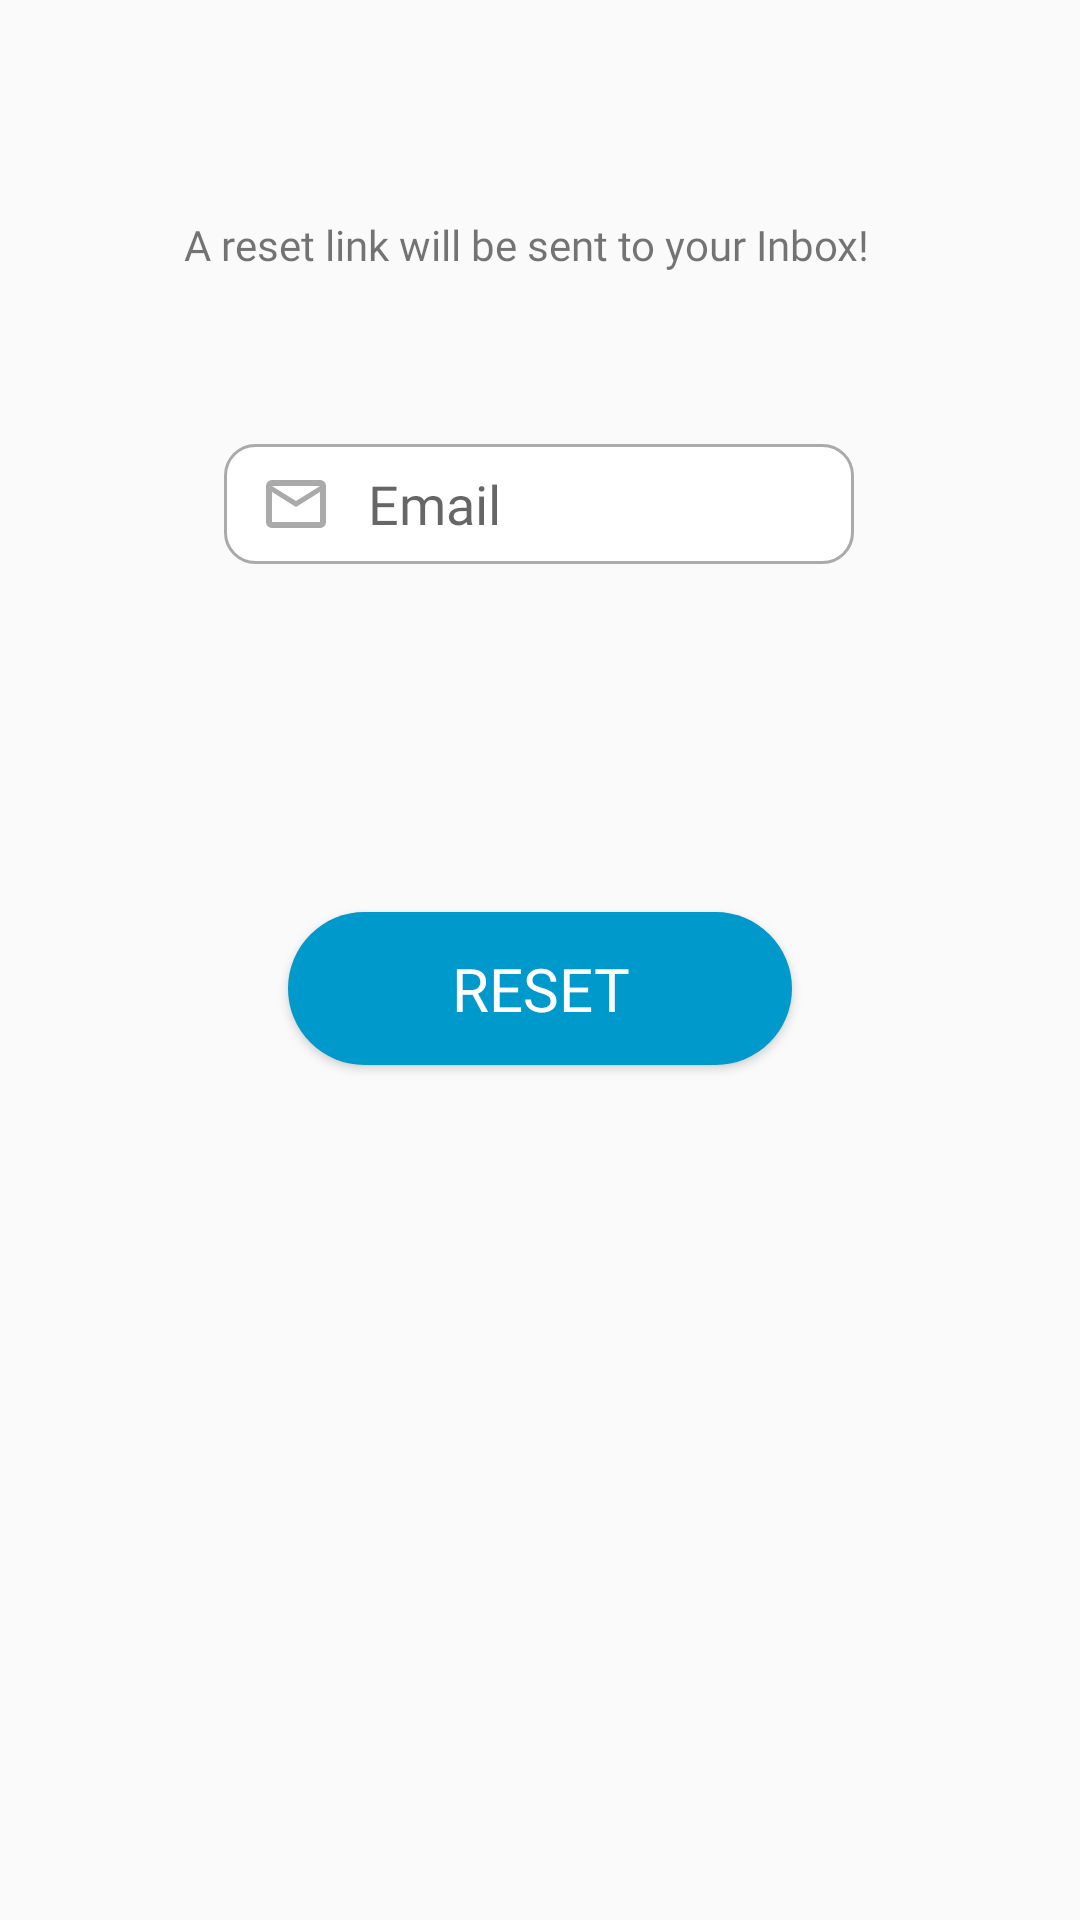

This screen was rendered from an Android layout file. Write that file and the resources it references.
<!-- AndroidManifest.xml: application theme AppTheme -->
<!-- res/layout/forgotpass.xml -->
<?xml version="1.0" encoding="utf-8"?>
<androidx.constraintlayout.widget.ConstraintLayout
    xmlns:android="http://schemas.android.com/apk/res/android"
    xmlns:app="http://schemas.android.com/apk/res-auto"
    xmlns:tools="http://schemas.android.com/tools"
    android:layout_width="match_parent"
    android:layout_height="match_parent">

    <EditText
        android:id="@+id/editTextTextReset"
        android:layout_width="wrap_content"
        android:layout_height="40dp"
        android:layout_marginTop="148dp"
        android:background="@drawable/edit_text_design"
        android:drawableStart="@drawable/custom_mail"
        android:drawablePadding="12dp"
        android:ems="10"
        android:fontFamily="@font/gilroy_regular"
        android:hint="Email"
        android:inputType="textPersonName"
        android:paddingStart="12dp"
        android:paddingEnd="12dp"
        app:layout_constraintEnd_toEndOf="parent"
        app:layout_constraintHorizontal_bias="0.497"
        app:layout_constraintStart_toStartOf="parent"
        app:layout_constraintTop_toTopOf="parent" />

    <Button
        android:id="@+id/buttonReset"
        android:layout_width="0dp"
        android:layout_height="wrap_content"
        android:layout_marginStart="96dp"
        android:layout_marginTop="116dp"
        android:layout_marginEnd="96dp"
        android:background="@drawable/button"
        android:fontFamily="@font/gilroy_regular"
        android:padding="12dp"
        android:text="Reset"
        android:textAlignment="center"
        android:textColor="@android:color/white"
        android:textSize="20sp"
        app:layout_constraintEnd_toEndOf="parent"
        app:layout_constraintHorizontal_bias="0.498"
        app:layout_constraintStart_toStartOf="parent"
        app:layout_constraintTop_toBottomOf="@+id/editTextTextReset" />

    <TextView
        android:id="@+id/textView11"
        android:layout_width="wrap_content"
        android:layout_height="wrap_content"
        android:layout_marginTop="40dp"
        android:fontFamily="@font/gilroy_regular"
        android:textSize="30sp"
        app:layout_constraintEnd_toEndOf="parent"
        app:layout_constraintHorizontal_bias="0.498"
        app:layout_constraintStart_toStartOf="parent"
        app:layout_constraintTop_toBottomOf="@+id/editTextTextReset" />

    <TextView
        android:id="@+id/textView24"
        android:layout_width="wrap_content"
        android:layout_height="wrap_content"
        android:layout_marginTop="72dp"
        android:fontFamily="@font/gilroy_regular"
        android:text="A reset link will be sent to your Inbox!"
        app:layout_constraintEnd_toEndOf="parent"
        app:layout_constraintHorizontal_bias="0.467"
        app:layout_constraintStart_toStartOf="parent"
        app:layout_constraintTop_toTopOf="parent" />
</androidx.constraintlayout.widget.ConstraintLayout>
<!-- resources referenced by this layout -->
<resources>
  <!-- drawable button (drawable) -->
  <?xml version="1.0" encoding="utf-8"?>
  <shape xmlns:android="http://schemas.android.com/apk/res/android" android:shape="rectangle">
  <solid android:color="@android:color/holo_blue_dark"/>
      <corners android:radius="50dp"/>
  
  </shape>
  <!-- drawable custom_mail (drawable) -->
  <?xml version="1.0" encoding="utf-8"?>
  <selector xmlns:android="http://schemas.android.com/apk/res/android">
      <item android:state_focused="true"
          android:drawable="@drawable/ic_mail_focused"/>
      <item android:state_focused="false"
          android:drawable="@drawable/ic_mail"/>
  
  </selector>
  <!-- drawable edit_text_design (drawable) -->
  <?xml version="1.0" encoding="utf-8"?>
  <selector xmlns:android="http://schemas.android.com/apk/res/android">
  
  <item android:state_enabled="true" android:state_focused="true">
      <shape android:shape="rectangle">
  
          <solid android:color="@android:color/white"/>
          <corners android:radius="10dp"/>
          <stroke android:color="@color/colorPrimary" android:width="1dp"/>
  
      </shape>
  
  
  </item>
  
  
      <item android:state_enabled="true" >
          <shape android:shape="rectangle">
  
              <solid android:color="@android:color/white"/>
              <corners android:radius="10dp"/>
              <stroke android:color="@android:color/darker_gray" android:width="1dp"/>
  
          </shape>
  
      </item>
  </selector>
  <style name="AppTheme" parent="Theme.AppCompat.Light.DarkActionBar">
          
          <item name="colorPrimary">@color/colorPrimary</item>
          <item name="colorPrimaryDark">@color/colorPrimaryDark</item>
          <item name="colorAccent">@color/colorAccent</item>
          <item name="android:statusBarColor">#5D5C61</item>
      </style>
  <!-- drawable ic_mail_focused (drawable) -->
  <vector xmlns:android="http://schemas.android.com/apk/res/android"
      android:width="24dp"
      android:height="24dp"
      android:viewportWidth="24"
      android:viewportHeight="24"
      >
    <path
        android:fillColor="@color/colorPrimary"
        android:pathData="M20,4L4,4c-1.1,0 -1.99,0.9 -1.99,2L2,18c0,1.1 0.9,2 2,2h16c1.1,0 2,-0.9 2,-2L22,6c0,-1.1 -0.9,-2 -2,-2zM20,8l-8,5 -8,-5L4,6l8,5 8,-5v2z"/>
  </vector>
  <!-- drawable ic_mail (drawable) -->
  <vector xmlns:android="http://schemas.android.com/apk/res/android"
      android:width="24dp"
      android:height="24dp"
      android:viewportWidth="24"
      android:viewportHeight="24"
      >
    <path
        android:fillColor="@android:color/darker_gray"
        android:pathData="M20,4L4,4c-1.1,0 -1.99,0.9 -1.99,2L2,18c0,1.1 0.9,2 2,2h16c1.1,0 2,-0.9 2,-2L22,6c0,-1.1 -0.9,-2 -2,-2zM20,18L4,18L4,8l8,5 8,-5v10zM12,11L4,6h16l-8,5z"/>
  </vector>
  <color name="colorPrimary">#6200EE</color>
  <color name="colorPrimaryDark">#3700B3</color>
  <color name="colorAccent">#03DAC5</color>
</resources>
